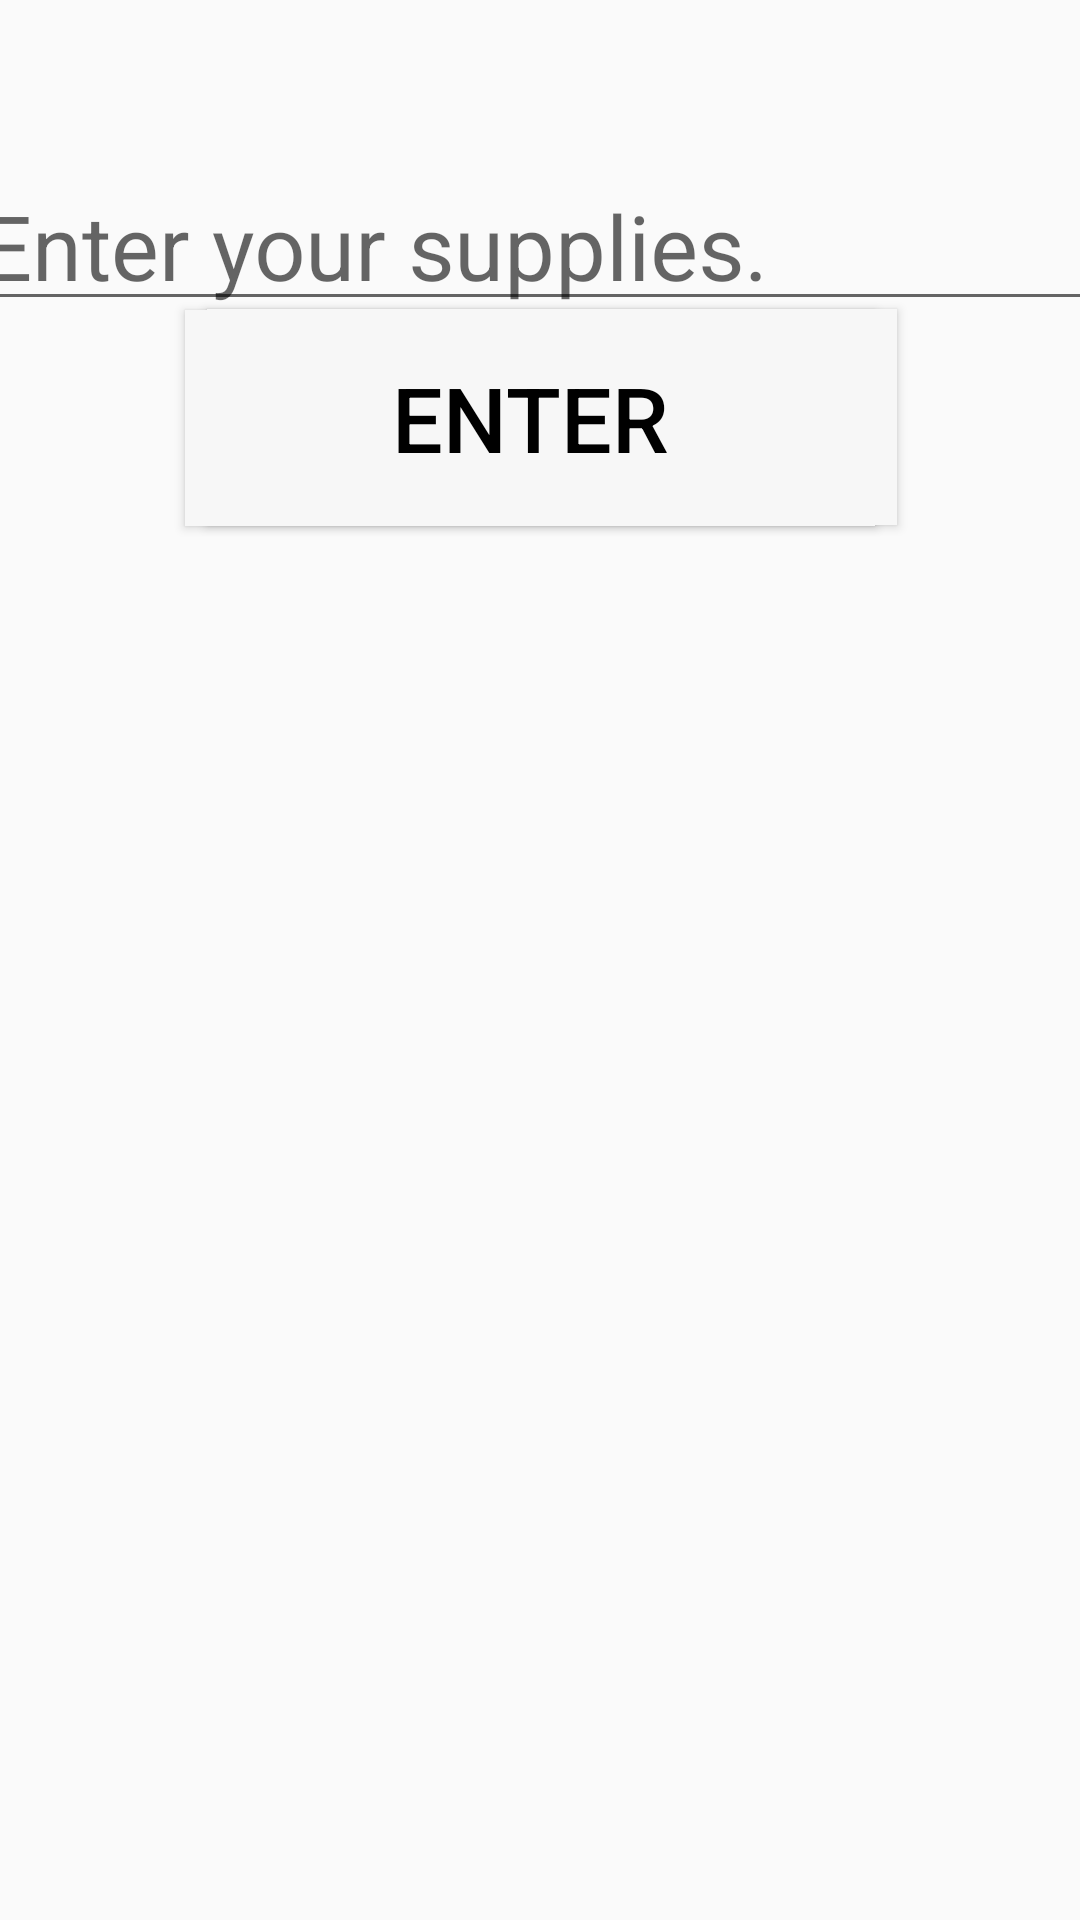

Layout XML and referenced resources for this Android screen:
<!-- AndroidManifest.xml: application theme AppTheme -->
<!-- res/layout/activity_donor_searcher.xml -->
<?xml version="1.0" encoding="utf-8"?>
<android.support.constraint.ConstraintLayout xmlns:android="http://schemas.android.com/apk/res/android"
    xmlns:app="http://schemas.android.com/apk/res-auto"
    xmlns:tools="http://schemas.android.com/tools"
    android:layout_width="match_parent"
    android:layout_height="match_parent"
    tools:context=".DonorSearcher">


    <android.support.design.widget.TextInputLayout
        android:id="@+id/SupplyUserSearch"
        android:layout_width="387dp"
        android:layout_height="103dp"
        android:layout_marginBottom="8dp"
        android:layout_marginEnd="8dp"
        android:layout_marginRight="8dp"
        android:layout_marginStart="12dp"
        android:layout_marginLeft="12dp"
        android:layout_marginTop="28dp"
        app:layout_constraintBottom_toBottomOf="parent"
        app:layout_constraintEnd_toEndOf="parent"
        app:layout_constraintHorizontal_bias="0.489"
        app:layout_constraintStart_toStartOf="parent"
        app:layout_constraintTop_toTopOf="parent"
        app:layout_constraintVertical_bias="0.036">

        <android.support.design.widget.TextInputEditText
            android:layout_width="match_parent"
            android:layout_height="50dp"
            android:hint="Enter your supplies."
            android:textSize="30sp"
            android:textColor="#000000"/>
    </android.support.design.widget.TextInputLayout>

    <Button
        android:id="@+id/SupplyReset"
        android:layout_width="230dp"
        android:layout_height="72dp"
        android:layout_marginBottom="8dp"
        android:layout_marginEnd="60dp"
        android:layout_marginLeft="8dp"
        android:layout_marginRight="60dp"
        android:layout_marginStart="8dp"
        android:layout_marginTop="8dp"
        android:background="#F7F7F7"
        android:onClick="CharityRefresh"
        android:text="Refresh"
        android:textColor="#000000"
        android:textSize="30sp"
        app:layout_constraintBottom_toBottomOf="parent"
        app:layout_constraintEnd_toEndOf="parent"
        app:layout_constraintHorizontal_bias="0.986"
        app:layout_constraintStart_toStartOf="parent"
        app:layout_constraintTop_toTopOf="parent"
        app:layout_constraintVertical_bias="0.172" />

    <Button
        android:id="@+id/SupplySearch"
        android:layout_width="230dp"
        android:layout_height="72dp"
        android:layout_marginBottom="8dp"
        android:layout_marginEnd="8dp"
        android:layout_marginLeft="60dp"
        android:layout_marginRight="8dp"
        android:layout_marginStart="60dp"
        android:layout_marginTop="8dp"
        android:background="#F7F7F7"
        android:onClick="charitySearch"
        android:text="Enter"
        android:textColor="#000000"
        android:textSize="30sp"
        app:layout_constraintBottom_toBottomOf="parent"
        app:layout_constraintEnd_toEndOf="parent"
        app:layout_constraintHorizontal_bias="0.026"
        app:layout_constraintStart_toStartOf="parent"
        app:layout_constraintTop_toTopOf="parent"
        app:layout_constraintVertical_bias="0.173" />

    <ListView
        android:id="@+id/UserCharityList"
        android:layout_width="439dp"
        android:layout_height="530dp"
        android:layout_marginBottom="48dp"
        android:layout_marginEnd="8dp"
        android:layout_marginStart="8dp"
        android:layout_marginTop="8dp"
        android:focusableInTouchMode="@bool/listPlacement1"
        android:isScrollContainer="@bool/listPlacement2"
        app:layout_constraintBottom_toBottomOf="parent"
        app:layout_constraintEnd_toEndOf="parent"
        app:layout_constraintHorizontal_bias="0.417"
        app:layout_constraintStart_toStartOf="parent"
        app:layout_constraintTop_toTopOf="parent"
        app:layout_constraintVertical_bias="1.0" />

</android.support.constraint.ConstraintLayout>
<!-- resources referenced by this layout -->
<resources>
  <bool name="listPlacement1">false</bool>
  <bool name="listPlacement2">false</bool>
  <style name="AppTheme" parent="Theme.AppCompat.Light.DarkActionBar">
          
          <item name="colorPrimary">@color/colorPrimary</item>
          <item name="colorPrimaryDark">@color/colorPrimaryDark</item>
          <item name="colorAccent">@color/colorAccent</item>
      </style>
  <!-- not gathered from this repository: default colours our renderer supplied (Android Studio template values) -->
  <color name="colorPrimary">#FF6200EE</color>
  <color name="colorPrimaryDark">#FF3700B3</color>
  <color name="colorAccent">#FF03DAC5</color>
</resources>
